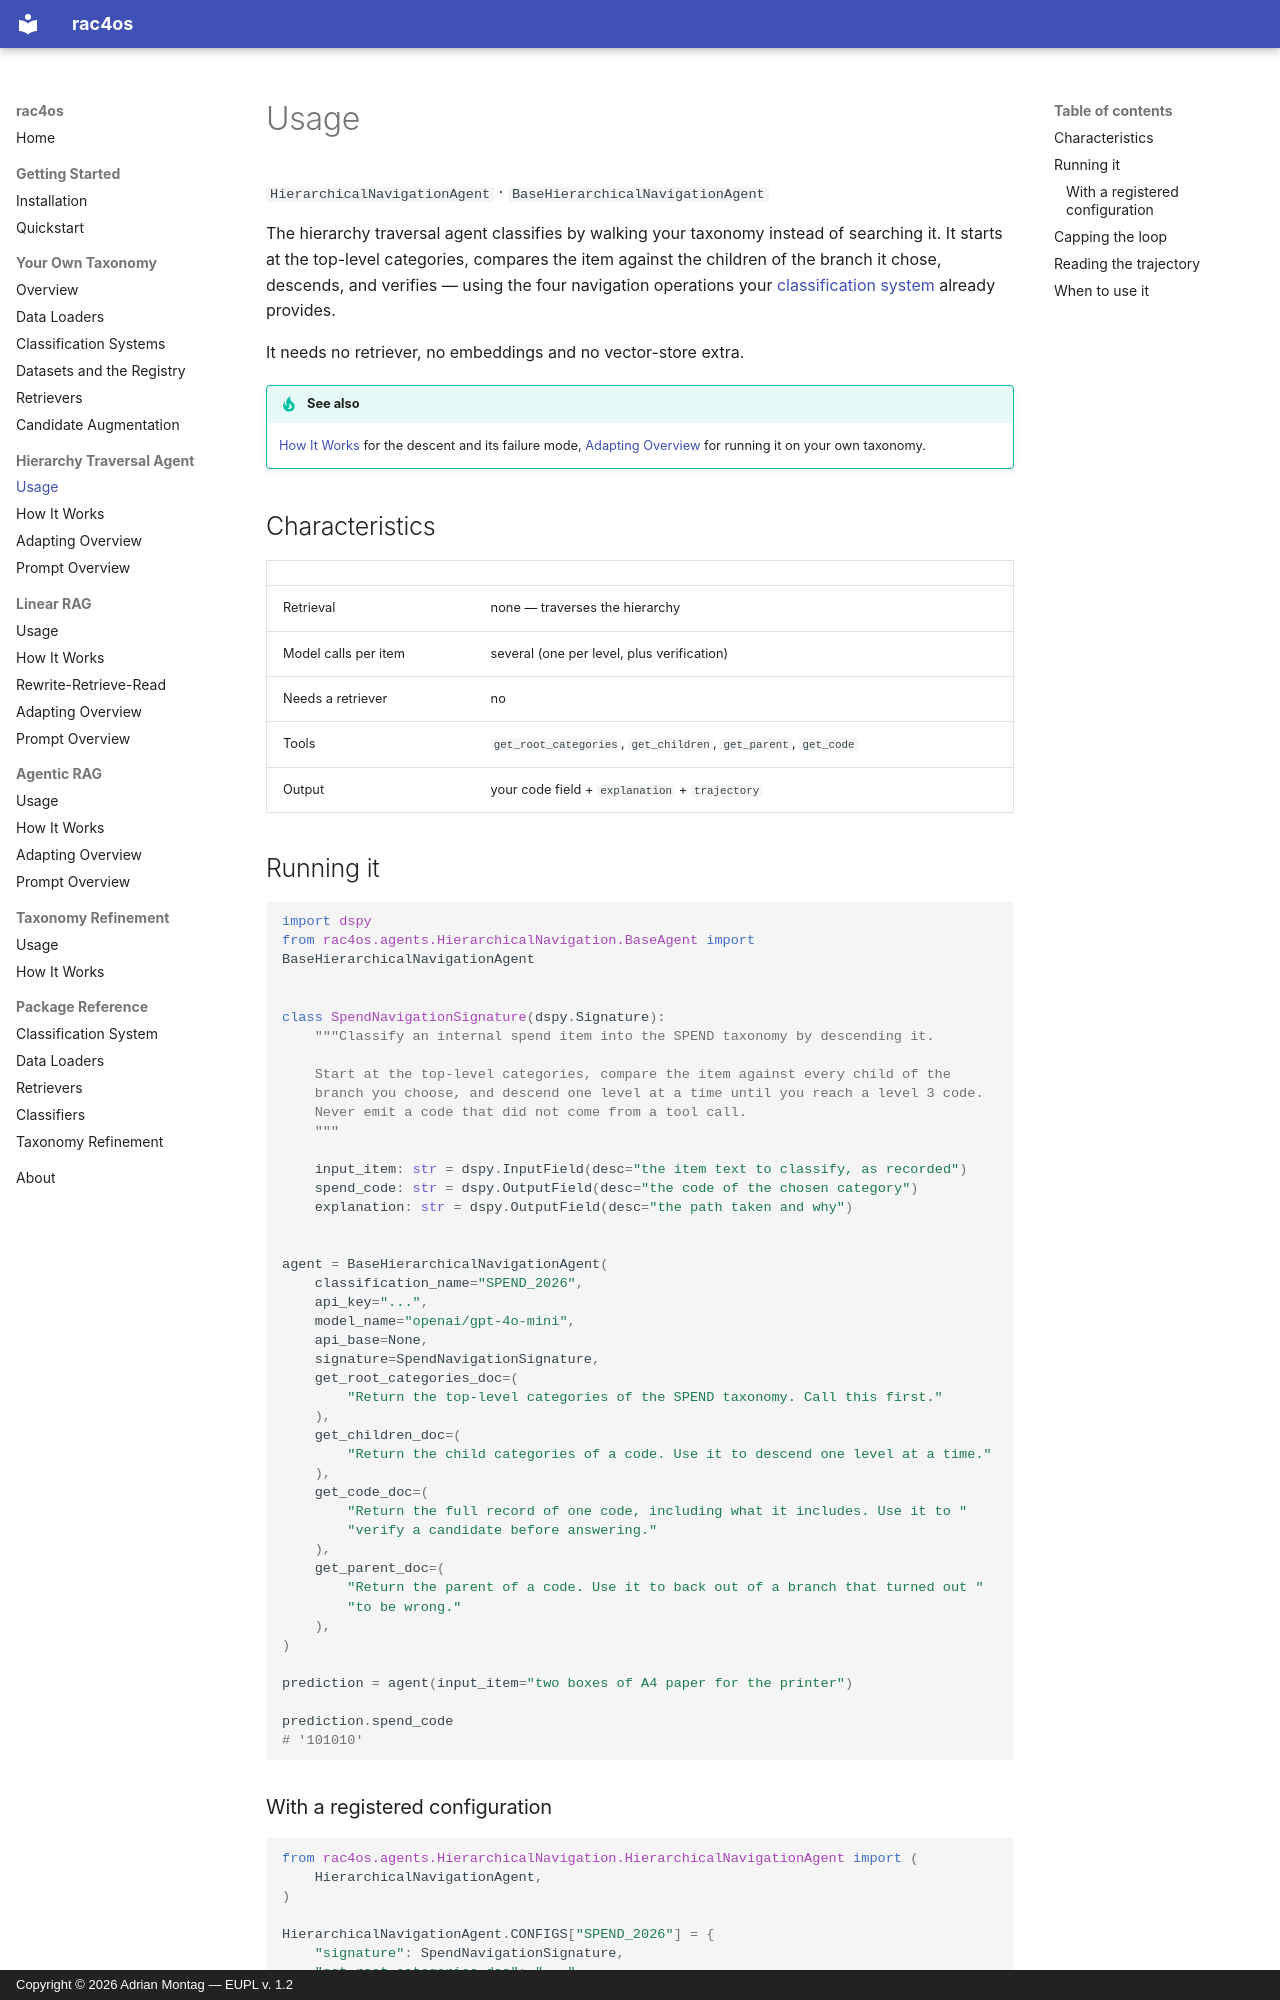

repository: adimo20/hcs4os · page: traversal/usage/index.html · generator: mkdocs · copyright: Copyright © 2026 Adrian Montag — EUPL v. 1.2

# Usage

`HierarchicalNavigationAgent` · `BaseHierarchicalNavigationAgent`

The hierarchy traversal agent classifies by walking your taxonomy instead of searching
it. It starts at the top-level categories, compares the item against the children of the
branch it chose, descends, and verifies — using the four navigation operations your
[classification system](../taxonomy/systems.md) already provides.

It needs no retriever, no embeddings and no vector-store extra.

!!! tip "See also"

    [How It Works](how-it-works.md) for the descent and its failure mode,
    [Adapting Overview](adapting.md) for running it on your own taxonomy.

## Characteristics

| | |
| --- | --- |
| Retrieval | none — traverses the hierarchy |
| Model calls per item | several (one per level, plus verification) |
| Needs a retriever | no |
| Tools | `get_root_categories`, `get_children`, `get_parent`, `get_code` |
| Output | your code field + `explanation` + `trajectory` |

## Running it

```python
import dspy
from rac4os.agents.HierarchicalNavigation.BaseAgent import BaseHierarchicalNavigationAgent


class SpendNavigationSignature(dspy.Signature):
    """Classify an internal spend item into the SPEND taxonomy by descending it.

    Start at the top-level categories, compare the item against every child of the
    branch you choose, and descend one level at a time until you reach a level 3 code.
    Never emit a code that did not come from a tool call.
    """

    input_item: str = dspy.InputField(desc="the item text to classify, as recorded")
    spend_code: str = dspy.OutputField(desc="the code of the chosen category")
    explanation: str = dspy.OutputField(desc="the path taken and why")


agent = BaseHierarchicalNavigationAgent(
    classification_name="SPEND_2026",
    api_key="...",
    model_name="openai/gpt-4o-mini",
    api_base=None,
    signature=SpendNavigationSignature,
    get_root_categories_doc=(
        "Return the top-level categories of the SPEND taxonomy. Call this first."
    ),
    get_children_doc=(
        "Return the child categories of a code. Use it to descend one level at a time."
    ),
    get_code_doc=(
        "Return the full record of one code, including what it includes. Use it to "
        "verify a candidate before answering."
    ),
    get_parent_doc=(
        "Return the parent of a code. Use it to back out of a branch that turned out "
        "to be wrong."
    ),
)

prediction = agent(input_item="two boxes of A4 paper for the printer")

prediction.spend_code
# '101010'
```
